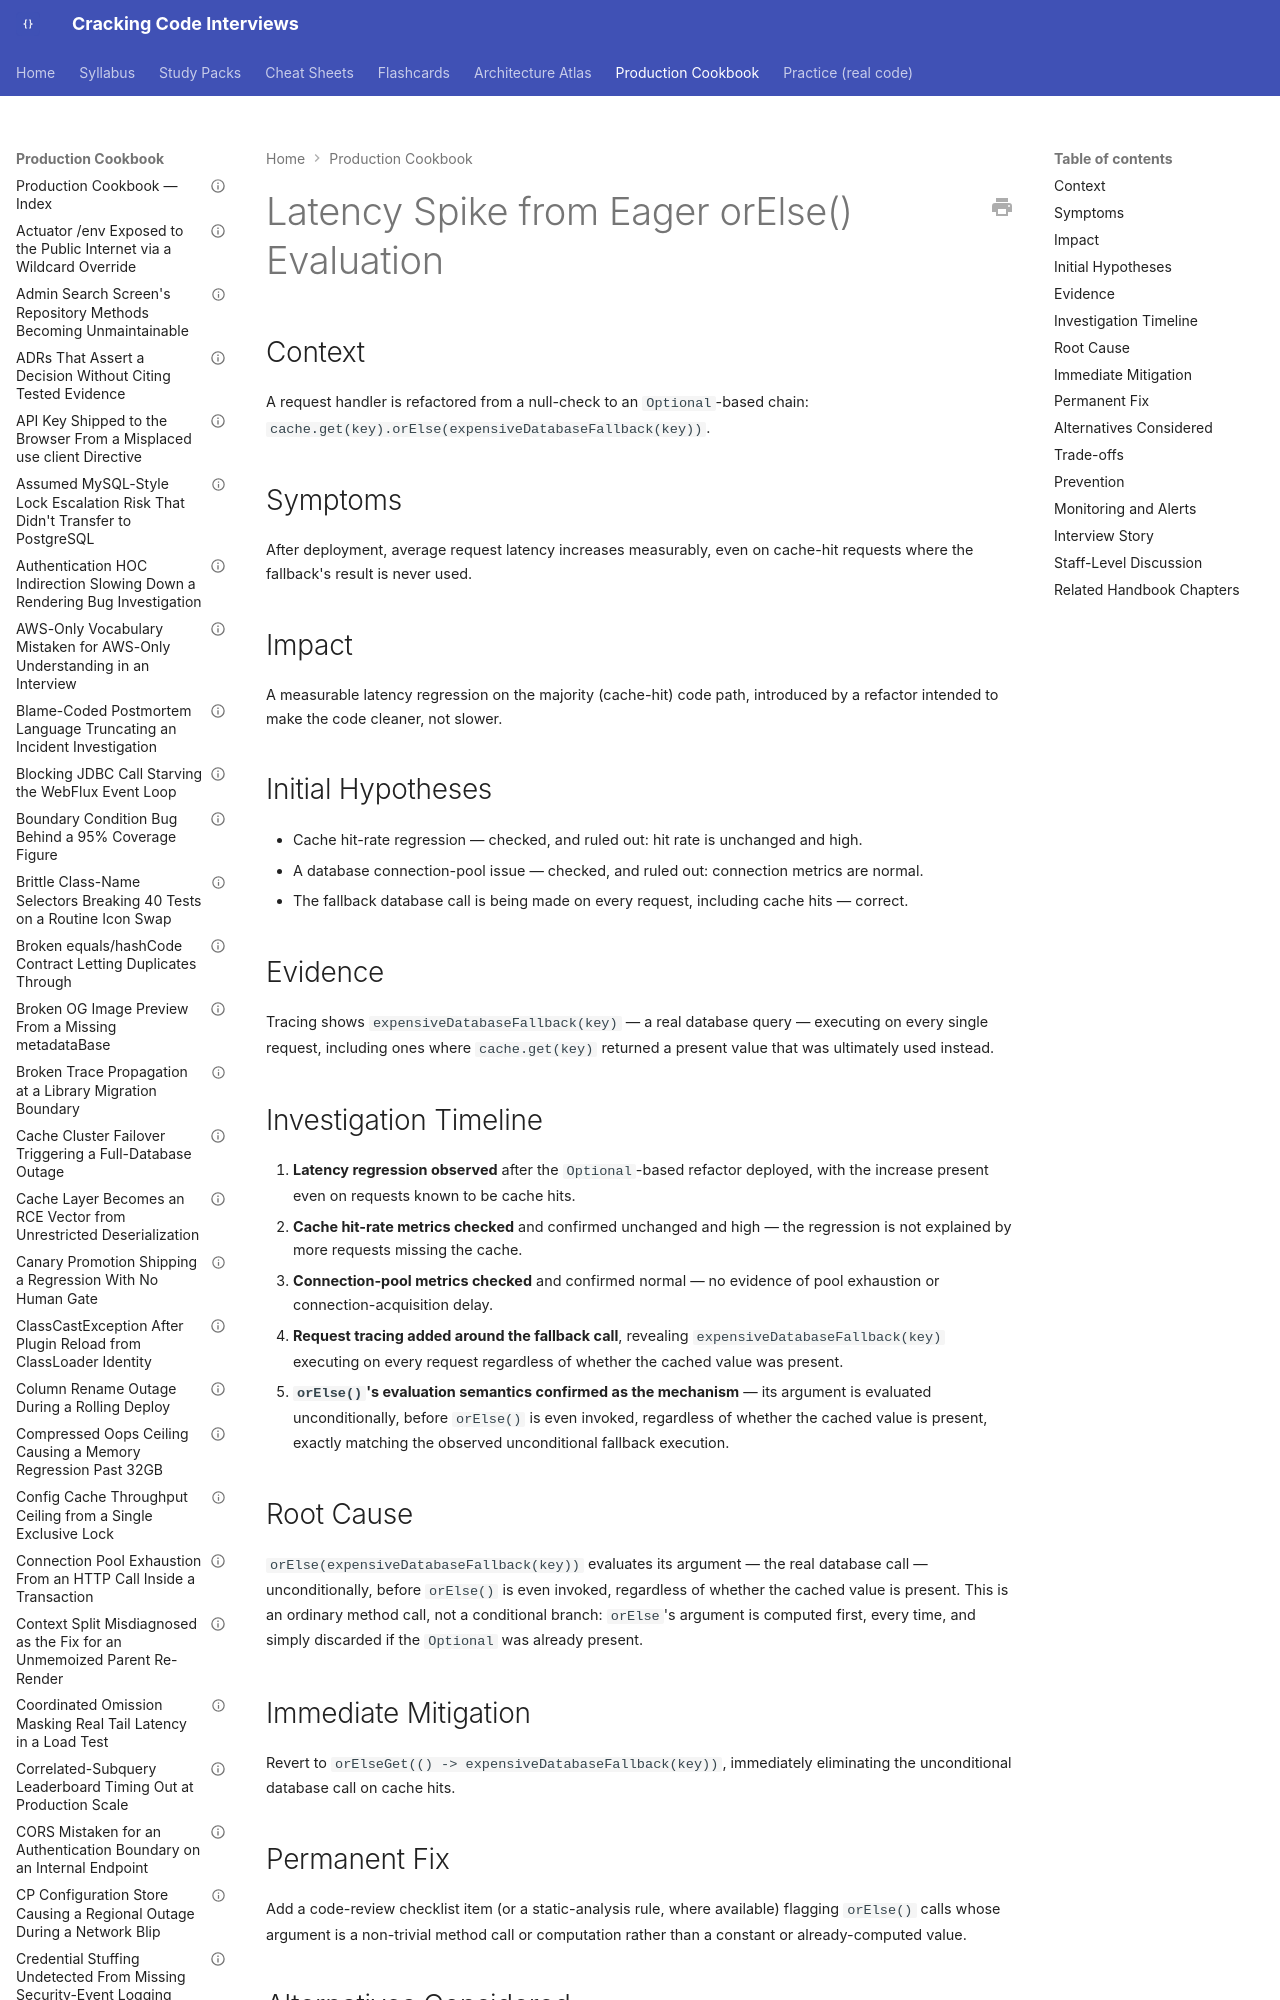

repository: JuanMelendres/cracking-code-interviews · page: production-cookbook/latency-spike-from-eager-orelse-evaluation/index.html · generator: mkdocs

---
title: "Latency Spike from Eager orElse() Evaluation"
document_type: production-cookbook-entry
domain: java-core
status: draft
last_updated: 2026-09-02
related_handbook:
  - ../syllabus/02-java/language-core/optional-and-null-strategy.md
source: syllabus/02-java/language-core/optional-and-null-strategy.md#production-scenarios
---

# Latency Spike from Eager orElse() Evaluation

## Context

A request handler is refactored from a null-check to an `Optional`-based chain: `cache.get(key).orElse(expensiveDatabaseFallback(key))`.

## Symptoms

After deployment, average request latency increases measurably, even on cache-hit requests where the fallback's result is never used.

## Impact

A measurable latency regression on the majority (cache-hit) code path, introduced by a refactor intended to make the code cleaner, not slower.
